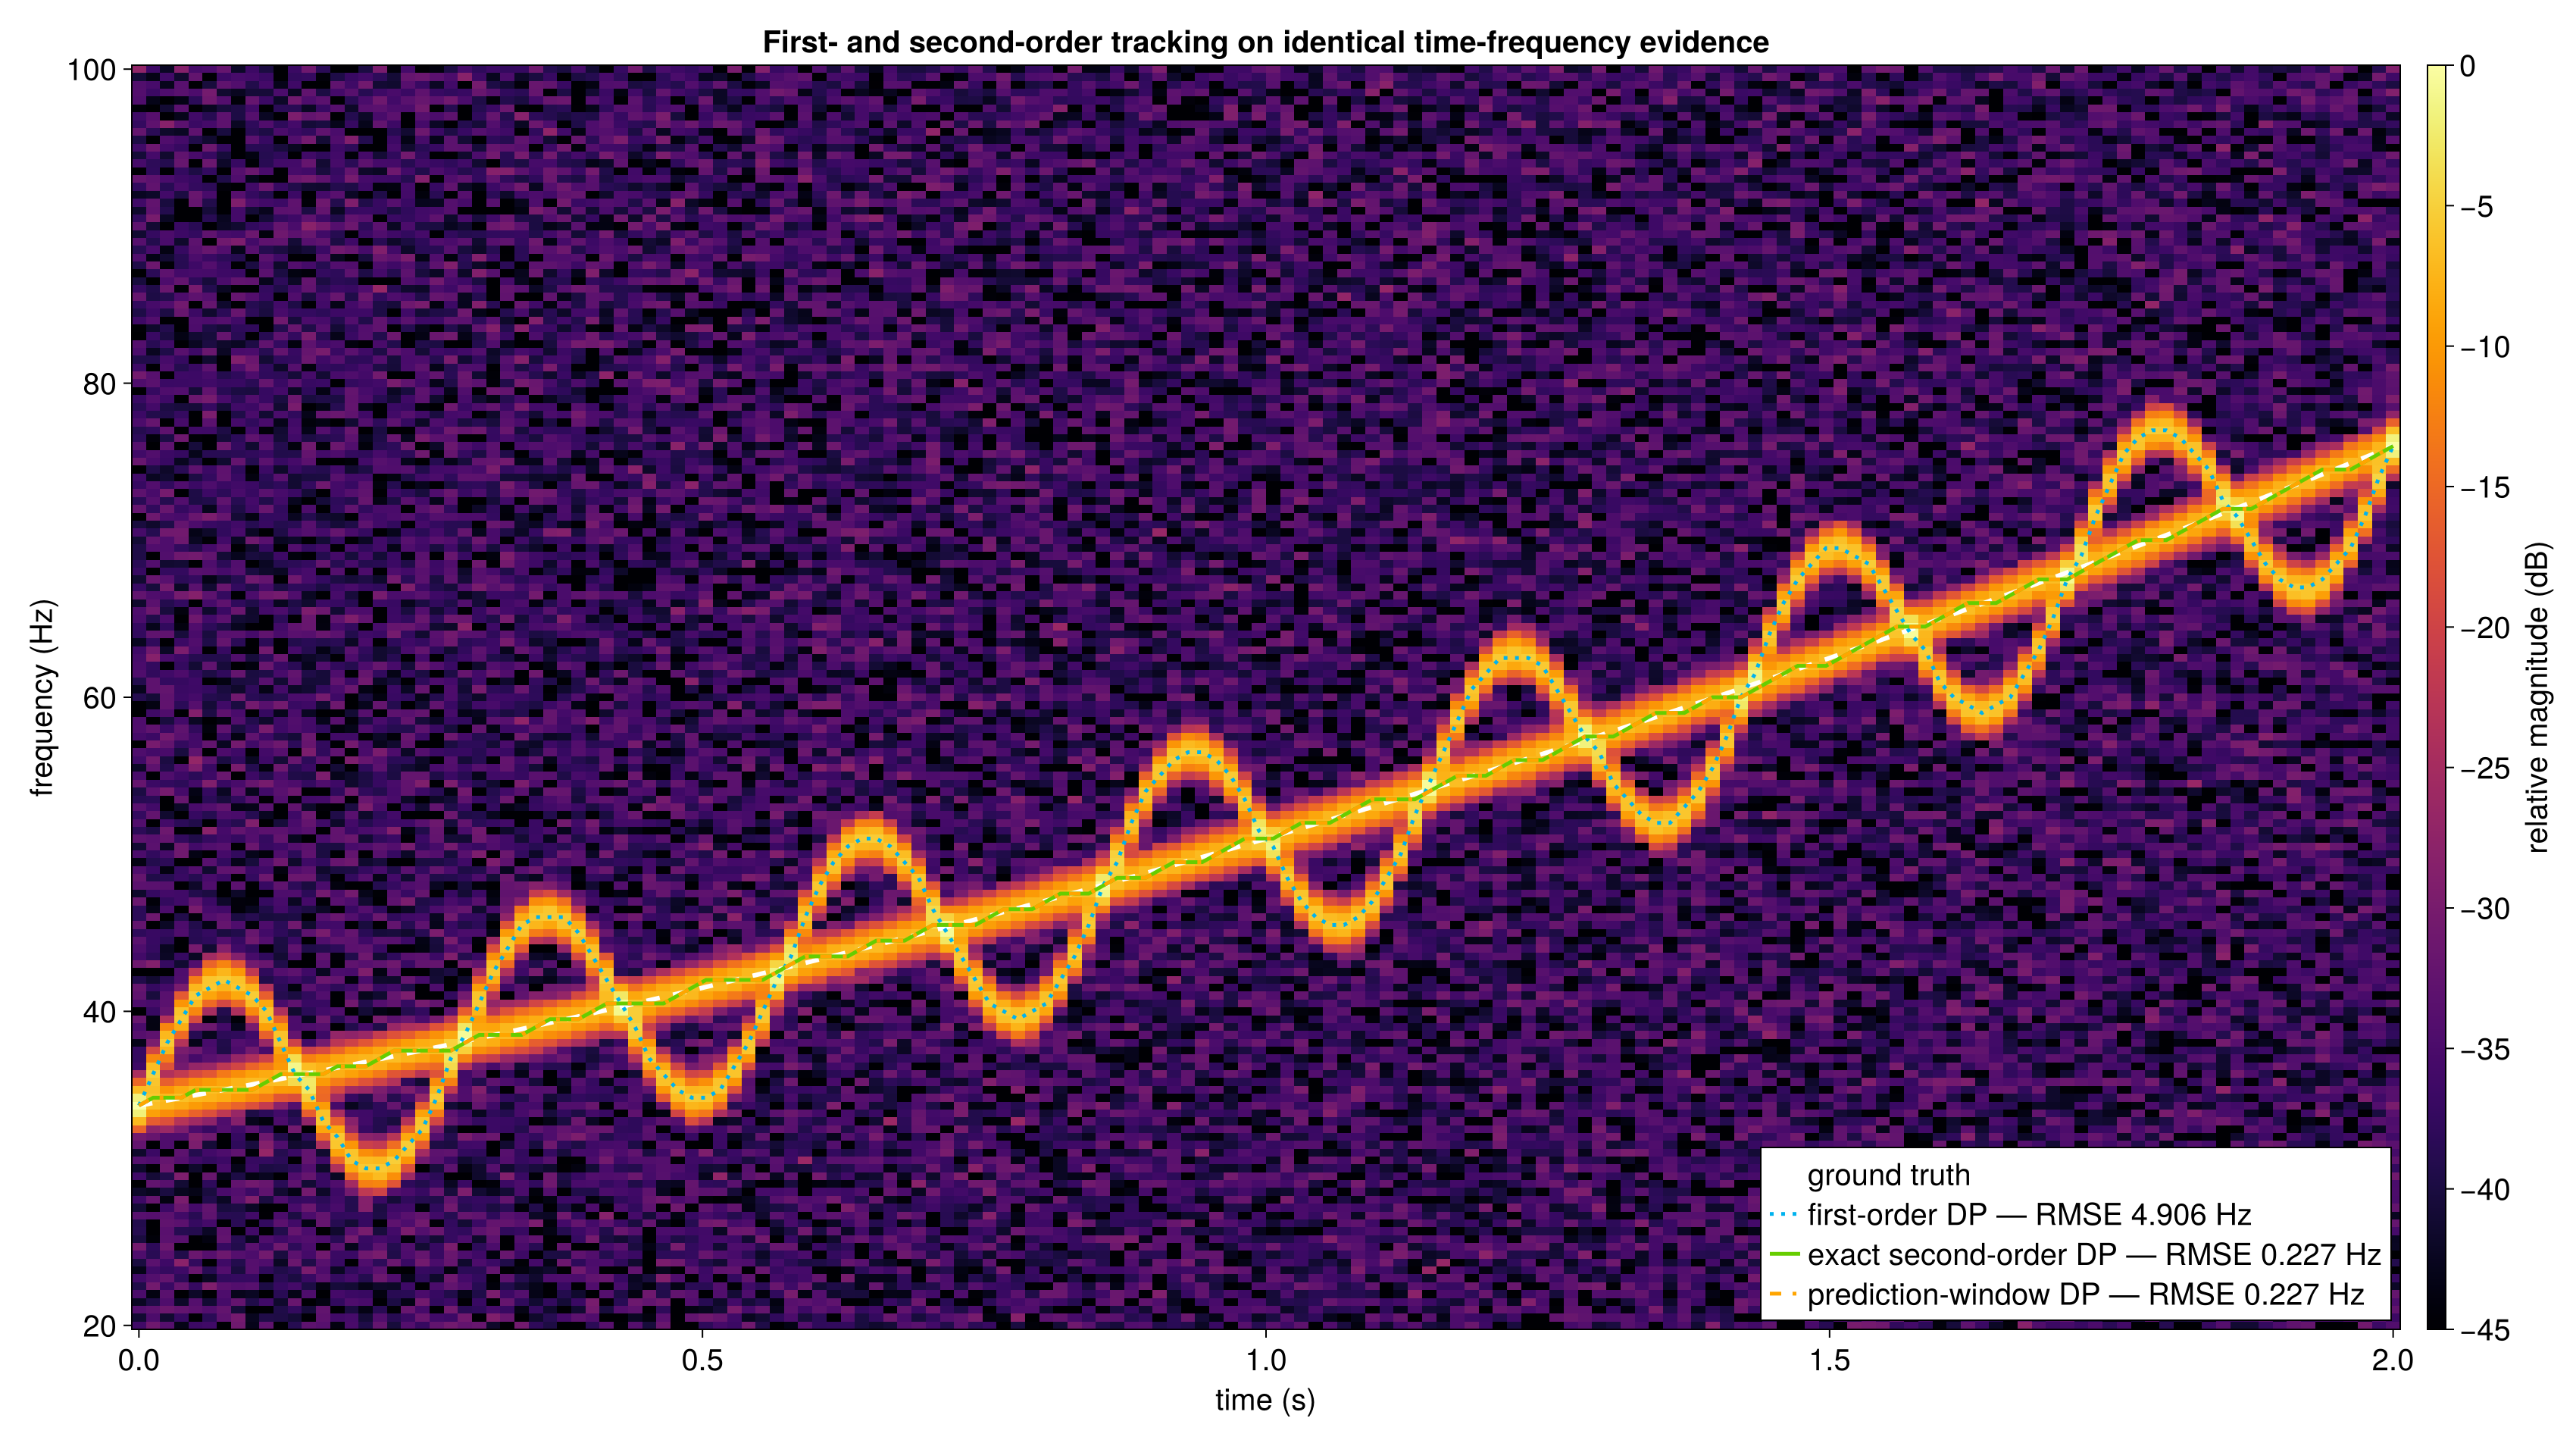

Here is the Julia script that generated this plot:
#!/usr/bin/env julia

using CairoMakie
using Random: MersenneTwister, randn
using SynchroSqueezing

function synthetic_evidence()
    times = collect(range(0.0, 2.0; length = 160))
    frequencies = collect(range(20.0, 100.0; length = 161))
    truth = 34.0 .+ 13.0 .* times .+ 4.0 .* times .^ 2
    competitor = truth .+ 7.0 .* sin.(7π .* times)
    random = MersenneTwister(404)
    coefficients = Matrix{ComplexF64}(undef, length(frequencies), length(times))
    for column in eachindex(times), row in eachindex(frequencies)
        frequency = frequencies[row]
        target = exp(-0.5 * ((frequency - truth[column]) / 0.8)^2)
        distraction = 1.15 * exp(-0.5 * ((frequency - competitor[column]) / 0.8)^2)
        noise = 0.025 * complex(randn(random), randn(random))
        coefficients[row, column] = target + distraction + noise
    end
    return times, frequencies, coefficients, truth
end

function relative_decibels(coefficients)
    relative = abs.(coefficients) ./ maximum(abs, coefficients)
    return 20 .* log10.(max.(relative, 1e-6))
end

function main(output_path)
    times, frequencies, coefficients, truth = synthetic_evidence()
    common = (
        times = times,
        freqrange = (28.0, 78.0),
        max_rate = 200.0,
        activity_threshold = 1e-6,
    )
    first_order = extract_ridge(
        coefficients,
        frequencies;
        common...,
        method = :dp,
        penalty = 0.1,
        continuity_scale = 1.0,
    )
    exact = extract_predictive_ridge(
        coefficients,
        frequencies;
        common...,
        method = :exact,
        frequency_penalty = 0.1,
        frequency_scale = 1.0,
        curvature_penalty = 0.05,
        curvature_scale = 20.0,
    )
    pruned = extract_predictive_ridge(
        coefficients,
        frequencies;
        common...,
        method = :pruned,
        prediction_bandwidth = 1.5,
        frequency_penalty = 0.1,
        frequency_scale = 1.0,
        curvature_penalty = 0.05,
        curvature_scale = 20.0,
    )
    strategies = (
        "first-order DP" => first_order,
        "exact second-order DP" => exact,
        "prediction-window DP" => pruned,
    )
    for (name, ridge) in strategies
        println(name, ": ", ridge_metrics(ridge, truth))
    end

    figure = Figure(size = (1700, 950), fontsize = 20)
    axis = Axis(
        figure[1, 1],
        xlabel = "time (s)",
        ylabel = "frequency (Hz)",
        title = "First- and second-order tracking on identical time-frequency evidence",
    )
    image = heatmap!(
        axis,
        times,
        frequencies,
        permutedims(relative_decibels(coefficients));
        colormap = :inferno,
        colorrange = (-45, 0),
    )
    lines!(axis, times, truth; color = :white, linewidth = 3.0,
           linestyle = :dash, label = "ground truth")
    colors = (:deepskyblue2, :chartreuse3, :orange)
    styles = (:dot, :solid, :dashdot)
    for (index, (name, ridge)) in enumerate(strategies)
        metrics = ridge_metrics(ridge, truth)
        lines!(
            axis,
            times,
            ridge.frequencies;
            color = colors[index],
            linewidth = 2.5,
            linestyle = styles[index],
            label = "$name — RMSE $(round(metrics.rmse; digits = 3)) Hz",
        )
    end
    axislegend(axis; position = :rb)
    Colorbar(figure[1, 2], image; label = "relative magnitude (dB)")
    save(output_path, figure; px_per_unit = 2.0)
    println("saved ", output_path)
end

if abspath(PROGRAM_FILE) == @__FILE__
    output_path = isempty(ARGS) ?
        joinpath(@__DIR__, "predictive_ridge_strategies.png") : abspath(first(ARGS))
    main(output_path)
end
